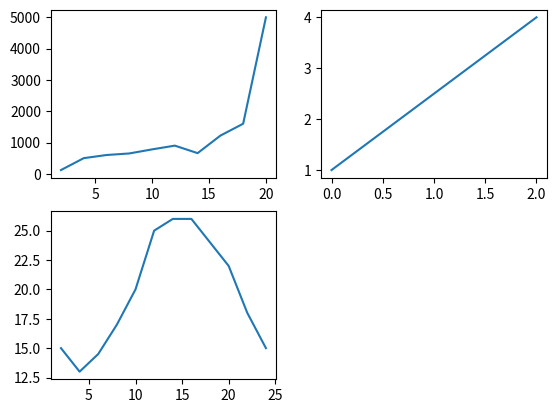

This figure's Python source:
"""
matplotlib 是Python的一个2D绘图库，可让数据可视化，更直观且真实的展示给用户,主要绘制散点图，直方图，柱状图
"""
# 引入matplotlib 软件包，导入 pyplot功能 并赋予名称 plt
from matplotlib import pyplot as plt

# 有两个使用matplotlib最常用的场景，画点和画线、

"""pyplot里的基本方法使用:
1.title():设置图标的名称
2.xlabel():设置x轴的名称
3.ylabel():设置y轴名称
4.xticks(x,ticks,rotation):设置x轴的刻度和rotation旋转角度
5.yticks(y,ticks,rotation):设置y轴的刻度和rotation旋转角度
6.plot():绘制线性图表
7.show():显示图表
8.legend():显示图例
9.text(x,y,text):显示每条数据的值，x,y值得位置
10.figure(name,figsize=(w,h),dpi=n):设置图片大小
"""
# 准备绘制的点
# X 轴
dev_x = [2, 4, 6, 8, 10, 12, 14, 16, 18, 20]
# Y 轴
dev_y = [120, 500, 600, 650, 780, 900, 660, 1220, 1600, 5000]

# 导入 X 轴 和 Y 轴
plt.subplot(2, 2, 1)
plt.plot(dev_x, dev_y)  # 折线

# 将 [0,1] 和 [2,4] 连起来
plt.subplot(2, 2, 2)
plt.plot([0, 2], [1, 4])  # 直线

# 一天每隔2小时(x)的气温(y)
x = range(2, 26, 2)
y = [15, 13, 14.5, 17, 20, 25, 26, 26, 24, 22, 18, 15]

plt.subplot(2, 2, 3)
plt.plot(x, y)
# 显示图形
plt.show()
